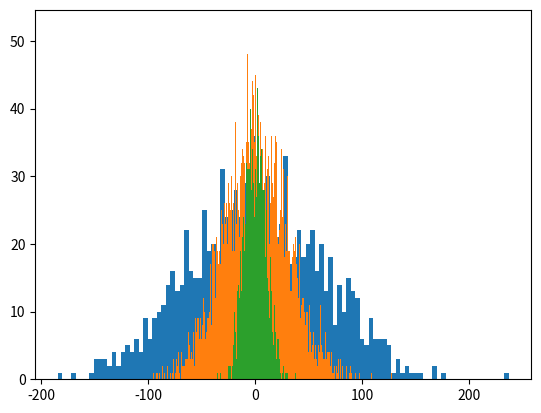

This chart was generated by the following Python code:
import matplotlib.pyplot as plt
import numpy as np

pos = 0

# параметр отвечающий за разброс
scale = 10

# размер массива случайных чисел (сколько их сгенерируем)
size1 = 1000
size2 = size1 * 10
size3 = size2 * 10

# используем функцию из подраздела random библиотеки numpy и передадим наши параметры
values1 = np.random.normal(pos, scale*6, size1)
values2 = np.random.normal(pos, scale*3, size2)
values3 = np.random.normal(pos, scale, size3)

# строим гистограмму с 100 блоков
plt.hist(values1, 100)
plt.hist(values2, 1000)
plt.hist(values3, 10000)


plt.show()